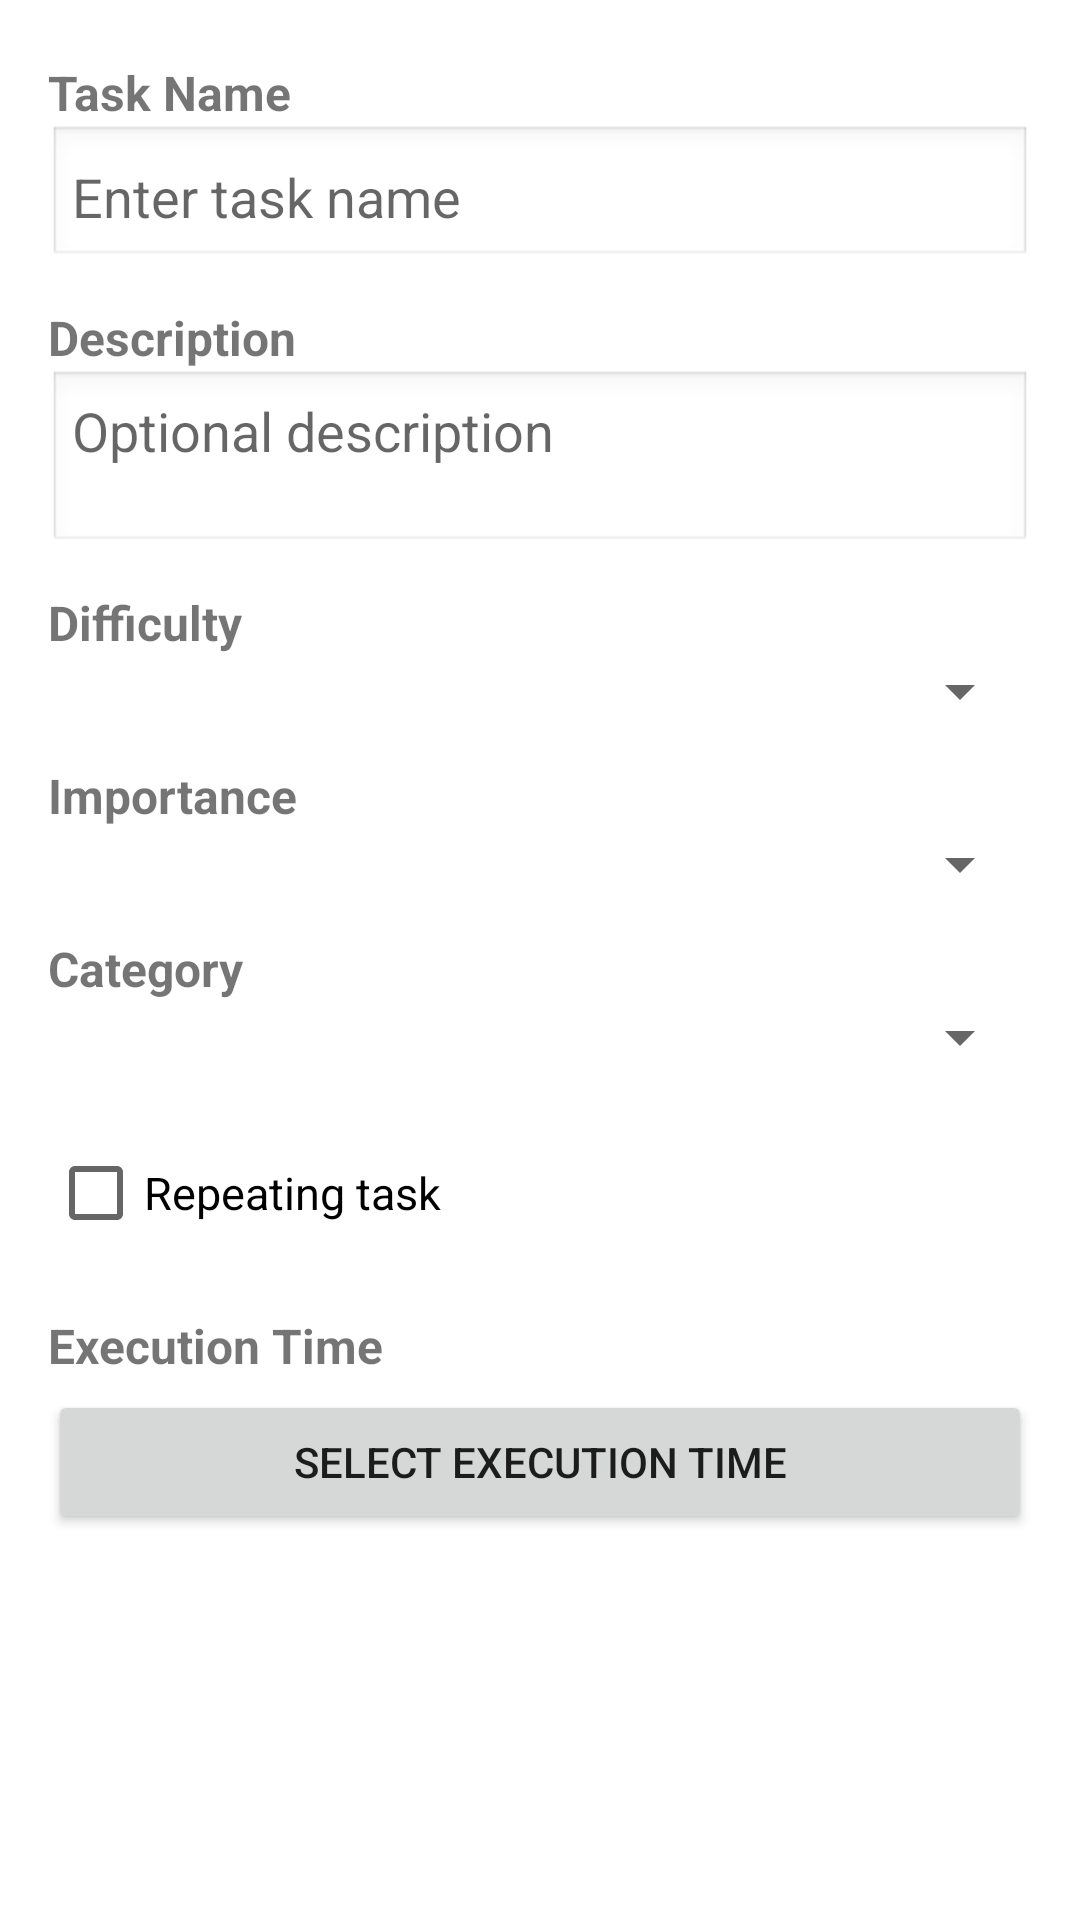

Layout XML and referenced resources for this Android screen:
<!-- AndroidManifest.xml: application theme Theme.BossApp -->
<!-- res/layout/dialog_add_task.xml -->
<ScrollView xmlns:android="http://schemas.android.com/apk/res/android"
    android:layout_width="match_parent"
    android:layout_height="wrap_content"
    android:padding="16dp"
    android:background="@android:color/white">

    <LinearLayout
        android:orientation="vertical"
        android:layout_width="match_parent"
        android:layout_height="wrap_content">

        
        <TextView
            android:text="Task Name"
            android:textStyle="bold"
            android:textSize="16sp"
            android:layout_marginTop="4dp"
            android:layout_width="wrap_content"
            android:layout_height="wrap_content" />

        <EditText
            android:id="@+id/etTaskName"
            android:hint="Enter task name"
            android:layout_width="match_parent"
            android:layout_height="wrap_content"
            android:inputType="textCapSentences"
            android:background="@android:drawable/edit_text"
            android:padding="8dp" />

        
        <TextView
            android:text="Description"
            android:textStyle="bold"
            android:textSize="16sp"
            android:layout_marginTop="12dp"
            android:layout_width="wrap_content"
            android:layout_height="wrap_content" />

        <EditText
            android:id="@+id/etTaskDesc"
            android:hint="Optional description"
            android:layout_width="match_parent"
            android:layout_height="wrap_content"
            android:minLines="2"
            android:gravity="top"
            android:background="@android:drawable/edit_text"
            android:padding="8dp" />

        
        <TextView
            android:text="Difficulty"
            android:textStyle="bold"
            android:textSize="16sp"
            android:layout_marginTop="12dp"
            android:layout_width="wrap_content"
            android:layout_height="wrap_content" />

        <Spinner
            android:id="@+id/spnDifficulty"
            android:layout_width="match_parent"
            android:layout_height="wrap_content" />

        
        <TextView
            android:text="Importance"
            android:textStyle="bold"
            android:textSize="16sp"
            android:layout_marginTop="12dp"
            android:layout_width="wrap_content"
            android:layout_height="wrap_content" />

        <Spinner
            android:id="@+id/spnImportance"
            android:layout_width="match_parent"
            android:layout_height="wrap_content" />

        
        <TextView
            android:text="Category"
            android:textStyle="bold"
            android:textSize="16sp"
            android:layout_marginTop="12dp"
            android:layout_width="wrap_content"
            android:layout_height="wrap_content" />

        <Spinner
            android:id="@+id/spnCategory"
            android:layout_width="match_parent"
            android:layout_height="wrap_content" />

        
        <CheckBox
            android:id="@+id/chkRepeating"
            android:text="Repeating task"
            android:textSize="15sp"
            android:layout_marginTop="16dp"
            android:layout_width="wrap_content"
            android:layout_height="wrap_content" />

        
        <LinearLayout
            android:id="@+id/layoutRepeatingOptions"
            android:orientation="vertical"
            android:visibility="gone"
            android:layout_marginTop="8dp"
            android:layout_width="match_parent"
            android:layout_height="wrap_content"
            android:padding="8dp"
            android:background="#F3F3F3">

            <TextView
                android:text="Repeat Settings"
                android:textStyle="bold"
                android:textSize="15sp"
                android:layout_width="wrap_content"
                android:layout_height="wrap_content" />

            <LinearLayout
                android:orientation="horizontal"
                android:layout_width="match_parent"
                android:layout_height="wrap_content"
                android:layout_marginTop="8dp">

                <EditText
                    android:id="@+id/etRepeatInterval"
                    android:hint="Interval (e.g. 2)"
                    android:inputType="number"
                    android:layout_width="0dp"
                    android:layout_weight="1"
                    android:layout_height="wrap_content"
                    android:background="@android:drawable/edit_text"
                    android:padding="6dp" />

                <Spinner
                    android:id="@+id/spnRepeatUnit"
                    android:layout_width="0dp"
                    android:layout_weight="1"
                    android:layout_height="wrap_content"
                    android:layout_marginStart="8dp" />
            </LinearLayout>

            <Button
                android:id="@+id/btnStartDate"
                android:text="Select start date"
                android:layout_marginTop="8dp"
                android:layout_width="match_parent"
                android:layout_height="wrap_content" />

            <Button
                android:id="@+id/btnEndDate"
                android:text="Select end date"
                android:layout_marginTop="4dp"
                android:layout_width="match_parent"
                android:layout_height="wrap_content" />
        </LinearLayout>

        
        <TextView
            android:text="Execution Time"
            android:textStyle="bold"
            android:textSize="16sp"
            android:layout_marginTop="16dp"
            android:layout_width="wrap_content"
            android:layout_height="wrap_content" />

        <Button
            android:id="@+id/btnPickTime"
            android:text="Select execution time"
            android:layout_marginTop="4dp"
            android:layout_width="match_parent"
            android:layout_height="wrap_content" />
    </LinearLayout>
</ScrollView>
<!-- resources referenced by this layout -->
<resources>
  <style name="Theme.BossApp" parent="Theme.MaterialComponents.Light.NoActionBar">
          
          <item name="colorPrimary">@color/primary</item>
          <item name="colorPrimaryVariant">@color/primary_dark</item>
          <item name="colorOnPrimary">@android:color/white</item>
  
          
          <item name="colorSecondary">@color/accent</item>
          <item name="colorSecondaryVariant">@color/accent_dark</item>
          <item name="colorOnSecondary">@android:color/black</item>
  
          
          <item name="android:windowBackground">@color/background</item>
          <item name="android:colorBackground">@color/background</item>
  
          
          <item name="android:statusBarColor">@color/primary_dark</item>
  
          
          <item name="android:navigationBarColor">@color/background</item>
  
          
          <item name="android:forceDarkAllowed" tools:targetApi="q">false</item>
      </style>
  <color name="primary">#6200EE</color>
  <color name="primary_dark">#3700B3</color>
  <color name="accent">#03DAC5</color>
  <color name="accent_dark">#018786</color>
  <color name="background">#FFFFFF</color>
</resources>
